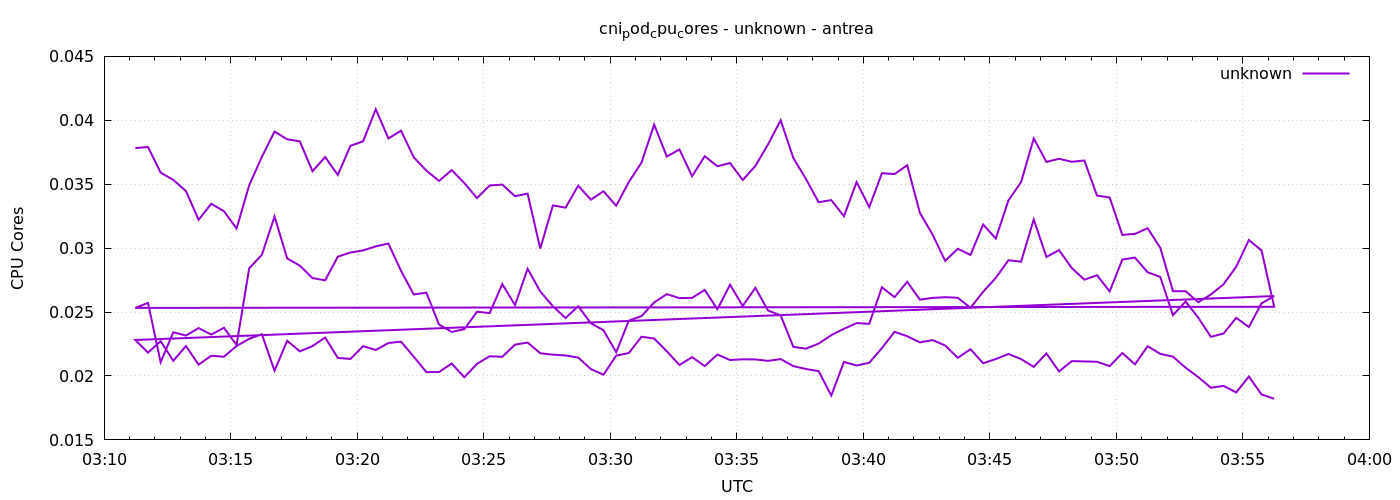

The file beside this chart, header and first rows:
1777950674	0.037824184472269706
1777950704	0.03792
1777950734	0.03591
1777950764	0.03533
1777950794	0.03447
1777950824	0.03222
1777950854	0.03347
1777950884	0.03289
1777950914	0.03153
1777950944	0.03492
1777950974	0.03714
1777951004	0.03911
1777951034	0.03851
1777951064	0.03835
1777951094	0.03602
1777951124	0.03712
1777951154	0.03572
1777951184	0.038
1777951214	0.03836
1777951244	0.04087
1777951274	0.03858
1777951304	0.03919
1777951334	0.03711
1777951364	0.03607
1777951394	0.03526
1777951424	0.03611
1777951454	0.03509
1777951484	0.03392
1777951514	0.0349
1777951544	0.03497
1777951574	0.03406
1777951604	0.03427
1777951634	0.02997
1777951664	0.03335
1777951694	0.03317
1777951724	0.03489
1777951754	0.03379
1777951784	0.03445
1777951814	0.03331
1777951844	0.03517
1777951874	0.03669
1777951904	0.03966
1777951934	0.03716
1777951964	0.03772
1777951994	0.03563
1777952024	0.0372
1777952054	0.0364
1777952084	0.03666
1777952114	0.03533
1777952144	0.03643
1777952174	0.03812
1777952204	0.04
1777952234	0.03705
1777952264	0.03541
1777952294	0.03359
1777952324	0.03376
1777952354	0.03249
1777952384	0.03517
1777952414	0.03321
1777952444	0.03586
1777952474	0.03579
... 212 more rows
